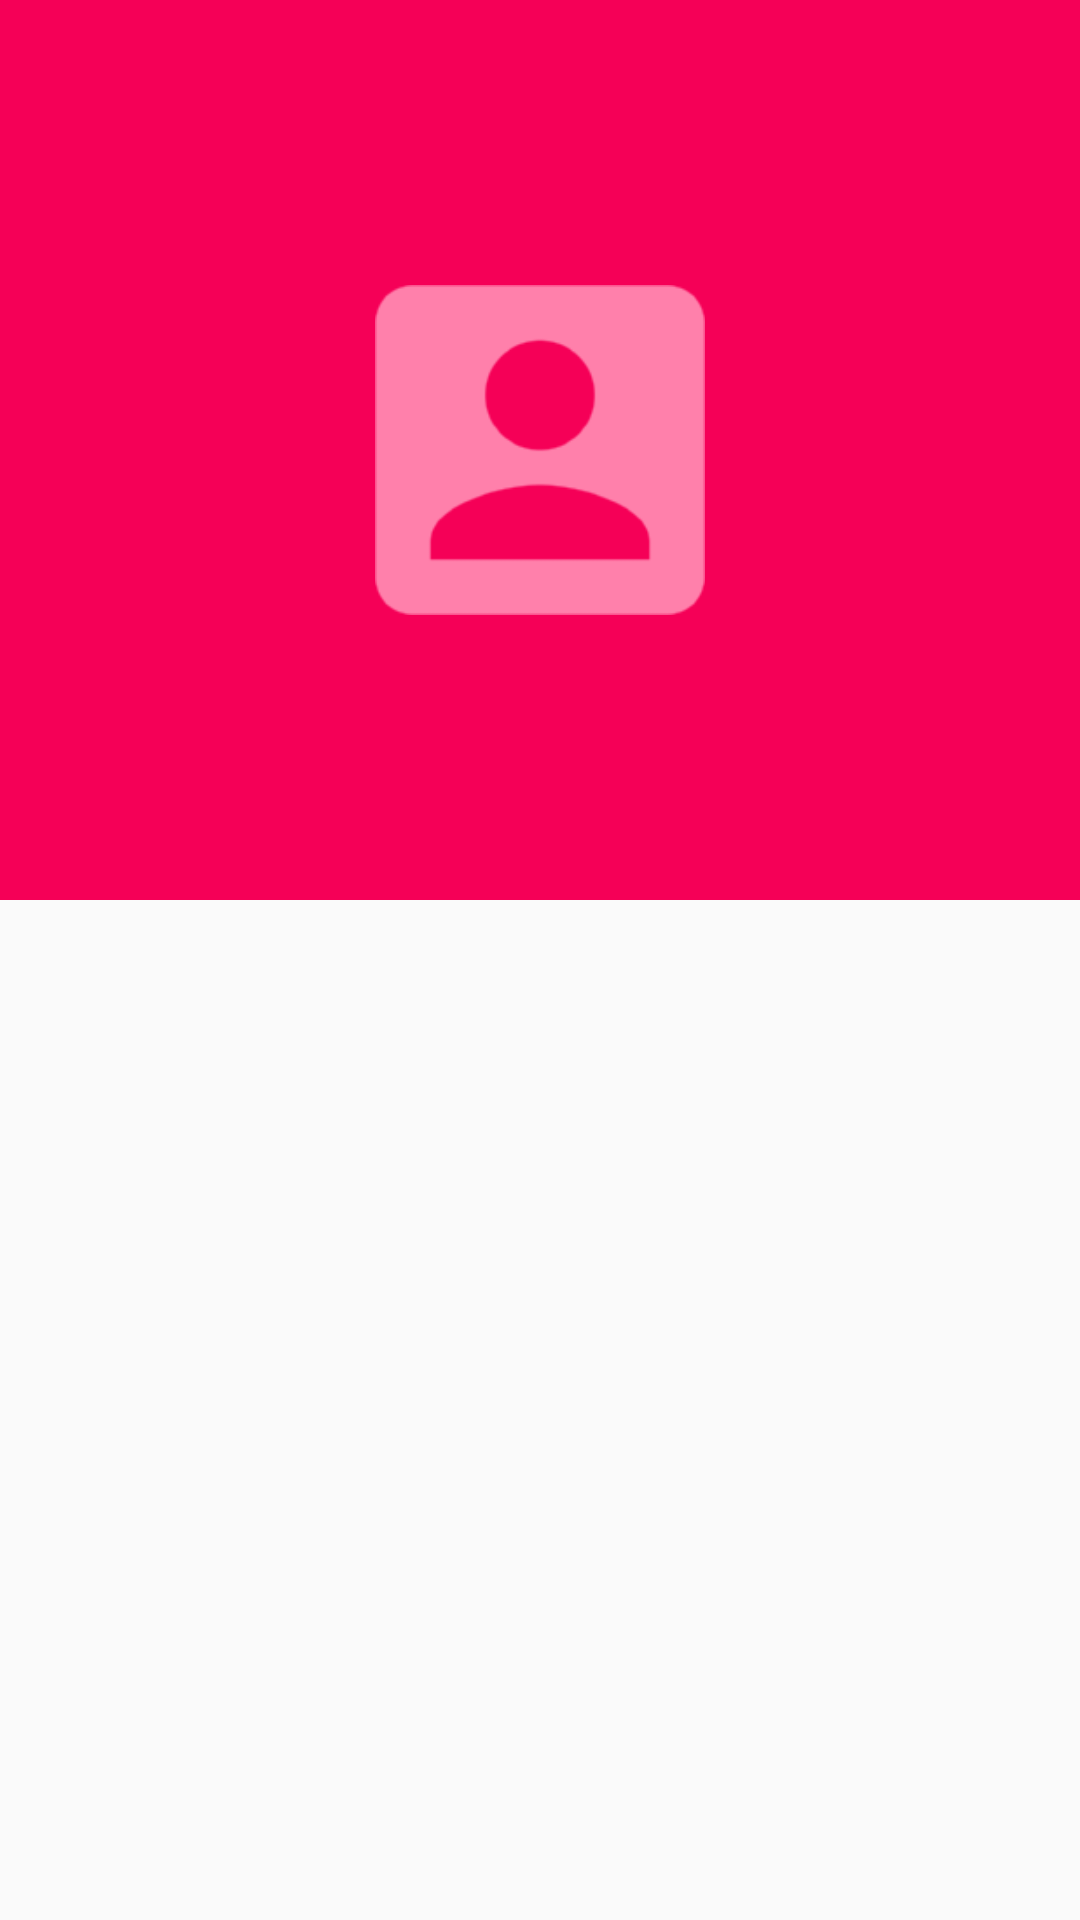

This screen was rendered from an Android layout file. Write that file and the resources it references.
<!-- AndroidManifest.xml: activity theme ArtistsTopTracksTheme -->
<!-- res/layout/activity_artist_detail.xml -->
<android.support.design.widget.CoordinatorLayout xmlns:android="http://schemas.android.com/apk/res/android"
    xmlns:app="http://schemas.android.com/apk/res-auto"
    android:layout_width="match_parent"
    android:layout_height="match_parent"
    android:id="@+id/artisti_detail_rootview"
    android:fitsSystemWindows="true">

    <android.support.design.widget.AppBarLayout
        android:id="@+id/appbar"
        android:layout_width="match_parent"
        android:layout_height="300dp"
        android:fitsSystemWindows="true"
        android:theme="@style/ThemeOverlay.AppCompat.Dark.ActionBar">

        

        <android.support.design.widget.CollapsingToolbarLayout
            android:id="@+id/collapsing_toolbar"
            android:layout_width="match_parent"
            android:layout_height="match_parent"
            android:fitsSystemWindows="true"
            app:contentScrim="?attr/colorPrimary"
            app:layout_scrollFlags="scroll|exitUntilCollapsed">

            <ImageView
                android:id="@+id/header"
                android:layout_width="match_parent"
                android:layout_height="match_parent"
                android:src="@drawable/no_artist_image"
                android:fitsSystemWindows="true"
                android:scaleType="centerCrop"
                android:padding="125dp"
                app:layout_collapseMode="parallax"
                app:layout_collapseParallaxMultiplier="0.7" />

            <android.support.v7.widget.Toolbar
                android:id="@+id/anim_toolbar"
                android:layout_width="match_parent"
                android:layout_height="?attr/actionBarSize"
                android:layout_marginTop="@dimen/toolbar_top_margin_neg"
                android:background="?android:attr/actionBarItemBackground"
                app:layout_collapseMode="pin"
                app:popupTheme="@style/ThemeOverlay.AppCompat.Light" />

        </android.support.design.widget.CollapsingToolbarLayout>

    </android.support.design.widget.AppBarLayout>

    <android.support.v7.widget.RecyclerView
        android:id="@+id/scrollableview"
        android:layout_width="match_parent"
        android:layout_height="match_parent"
        app:layout_behavior="@string/appbar_scrolling_view_behavior" />

    

</android.support.design.widget.CoordinatorLayout>
<!-- resources referenced by this layout -->
<resources>
  <dimen name="fab_margin">16dp</dimen>
  <dimen name="toolbar_top_margin_neg">-48dp</dimen>
  <!-- drawable no_artist_image: png bitmap (drawable-hdpi, 2114 bytes) -->
  <style name="ArtistsTopTracksTheme" parent="MyMaterialTheme">
      </style>
  <style name="MyMaterialTheme" parent="MyMaterialTheme.Base" />
  <style name="MyMaterialTheme.Base" parent="Theme.AppCompat.Light.DarkActionBar">
          <item name="windowNoTitle">true</item>
          <item name="windowActionBar">false</item>
          <item name="colorPrimary">@color/colorPrimary</item>
          <item name="colorPrimaryDark">@color/colorPrimaryDark</item>
          <item name="colorAccent">@color/colorAccent</item>
      </style>
  <color name="colorPrimary">#F50057</color>
  <color name="colorPrimaryDark">#C51162</color>
  <color name="colorAccent">#FF80AB</color>
</resources>
